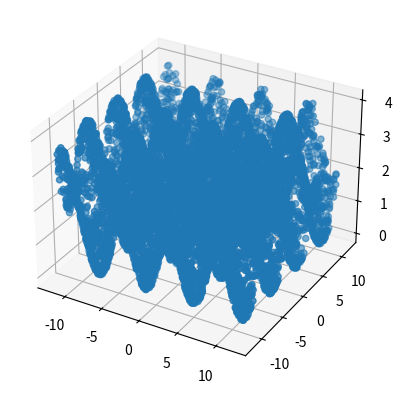
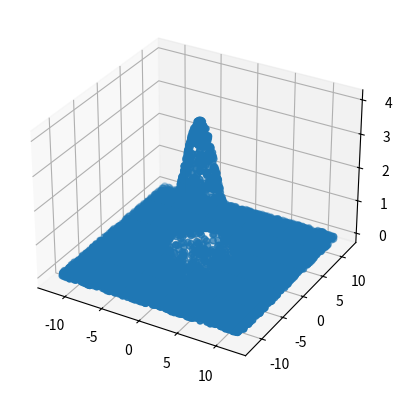
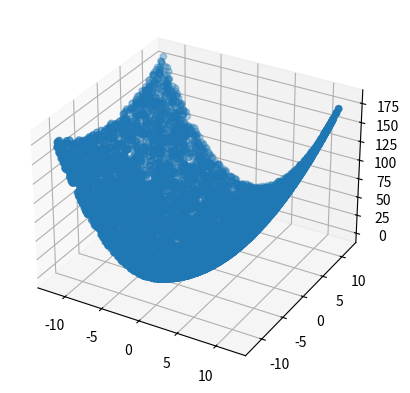

The matplotlib source for these figures, in order:
# -*- coding: utf-8 -*-
"""
Created on Sun Jan 10 13:22:49 2021

@author: root
"""

import random as rand
import numpy as np
import matplotlib.pyplot as plt


#number of points to Generate
T = 10000

sigma = 8
alpha = 4

# # BIG domain of x and y
# XdomainStart = -1000
# XdomainEnd = 1000
# YdomainStart = -1000
# YdomainEnd = 1000

#test domain of x and y as geogebra
XdomainStart = -12 
XdomainEnd = 12
YdomainStart = -12
YdomainEnd = 12


# [redacted]
# XdomainStart = -1
# XdomainEnd = 1
# YdomainStart = 1
# YdomainEnd = 3

x = []
y = []
#populate x and y with random numbers into and range/domain
for i in range(0,T):
      x.append(rand.uniform(XdomainStart, XdomainEnd))
      y.append(rand.uniform(YdomainStart,YdomainEnd))

#transorm lists to numpy arrays for ease
X=np.array(x)
Y=np.array(y)

#Function A: z=2+sinx+cosy
funA = 2 + np.sin(X) + np.cos(Y)


#Function B: z=a*exp(-(x2+y2)/σ)      σ=8,   a=4
funB = alpha*np.exp(-(pow(X,2)+pow(Y,2))/sigma)

#Function C: z=x2+0.25*y2
funC = pow(X,2) + 0.25*pow(Y,2)

#Plot Function A: z=2+sinx+cosy
fig = plt.figure()
ax = fig.add_subplot(111, projection='3d')
ax.scatter(X,Y,funA)
plt.show()

#Plot Function A: z=2+sinx+cosy
fig = plt.figure()
ax = fig.add_subplot(111, projection='3d')
ax.scatter(X,Y,funB)
plt.show()

#Plot Function C : z=x2+0.25*y2
fig = plt.figure()
ax = fig.add_subplot(111, projection='3d')
ax.scatter(X,Y,funC)
plt.show()